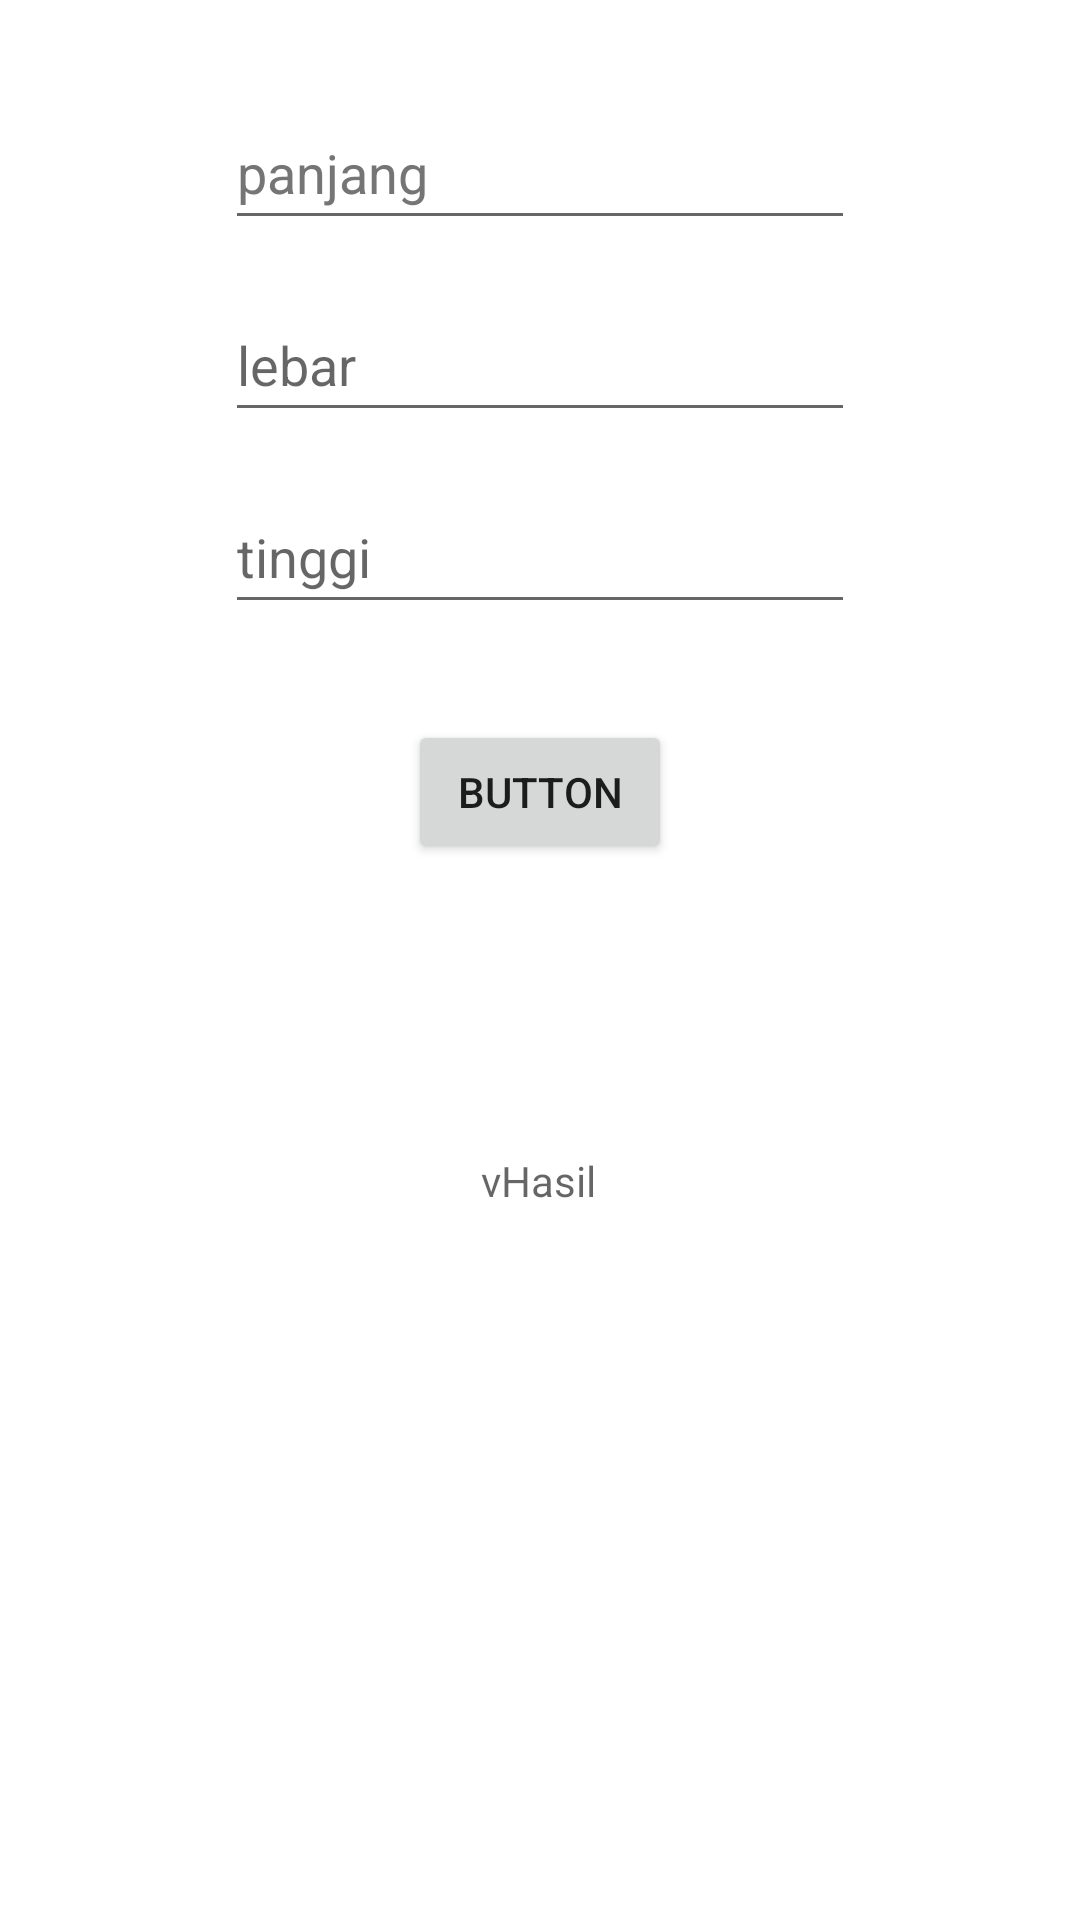

This screen was rendered from an Android layout file. Write that file and the resources it references.
<!-- AndroidManifest.xml: application theme Theme.Lat_Top1_CH4 -->
<!-- res/layout/activity_use_view_model.xml -->
<?xml version="1.0" encoding="utf-8"?>
<androidx.constraintlayout.widget.ConstraintLayout xmlns:android="http://schemas.android.com/apk/res/android"
    xmlns:app="http://schemas.android.com/apk/res-auto"
    xmlns:tools="http://schemas.android.com/tools"
    android:layout_width="match_parent"
    android:layout_height="match_parent"
    tools:context=".UseViewModelActivity">

    <EditText
        android:id="@+id/inPanjang"
        android:layout_width="wrap_content"
        android:layout_height="wrap_content"
        android:layout_marginTop="32dp"
        android:ems="10"
        android:hint="panjang"
        android:inputType="number"
        android:minHeight="48dp"
        android:textColorHint="#757575"
        app:layout_constraintEnd_toEndOf="parent"
        app:layout_constraintStart_toStartOf="parent"
        app:layout_constraintTop_toTopOf="parent" />

    <EditText
        android:id="@+id/inLebar"
        android:layout_width="wrap_content"
        android:layout_height="wrap_content"
        android:layout_marginTop="16dp"
        android:ems="10"
        android:hint="lebar"
        android:inputType="number"
        android:minHeight="48dp"
        app:layout_constraintEnd_toEndOf="parent"
        app:layout_constraintStart_toStartOf="parent"
        app:layout_constraintTop_toBottomOf="@+id/inPanjang" />

    <EditText
        android:id="@+id/inTinggi"
        android:layout_width="wrap_content"
        android:layout_height="wrap_content"
        android:layout_marginTop="16dp"
        android:ems="10"
        android:hint="tinggi"
        android:inputType="number"
        android:minHeight="48dp"
        app:layout_constraintEnd_toEndOf="parent"
        app:layout_constraintStart_toStartOf="parent"
        app:layout_constraintTop_toBottomOf="@+id/inLebar" />

    <Button
        android:id="@+id/btn_hasil"
        android:layout_width="wrap_content"
        android:layout_height="wrap_content"
        android:layout_marginTop="32dp"
        android:text="Button"
        app:layout_constraintEnd_toEndOf="parent"
        app:layout_constraintStart_toStartOf="parent"
        app:layout_constraintTop_toBottomOf="@+id/inTinggi" />

    <TextView
        android:id="@+id/vHasil"
        android:layout_width="wrap_content"
        android:layout_height="wrap_content"
        android:layout_marginTop="96dp"
        android:hint="vHasil"
        app:layout_constraintEnd_toEndOf="parent"
        app:layout_constraintHorizontal_bias="0.498"
        app:layout_constraintStart_toStartOf="parent"
        app:layout_constraintTop_toBottomOf="@+id/btn_hasil" />
</androidx.constraintlayout.widget.ConstraintLayout>
<!-- resources referenced by this layout -->
<resources>
  <style name="Theme.Lat_Top1_CH4" parent="Theme.MaterialComponents.DayNight.DarkActionBar">
          
          <item name="colorPrimary">@color/purple_500</item>
          <item name="colorPrimaryVariant">@color/purple_700</item>
          <item name="colorOnPrimary">@color/white</item>
          
          <item name="colorSecondary">@color/teal_200</item>
          <item name="colorSecondaryVariant">@color/teal_700</item>
          <item name="colorOnSecondary">@color/black</item>
          
          <item name="android:statusBarColor" tools:targetApi="l">?attr/colorPrimaryVariant</item>
          
      </style>
  <!-- not gathered from this repository: default colours our renderer supplied (Android Studio template values) -->
  <color name="purple_500">#FF6200EE</color>
  <color name="purple_700">#FF3700B3</color>
  <color name="teal_200">#FF03DAC5</color>
  <color name="teal_700">#FF018786</color>
  <color name="black">#FF000000</color>
  <color name="white">#FFFFFFFF</color>
</resources>
